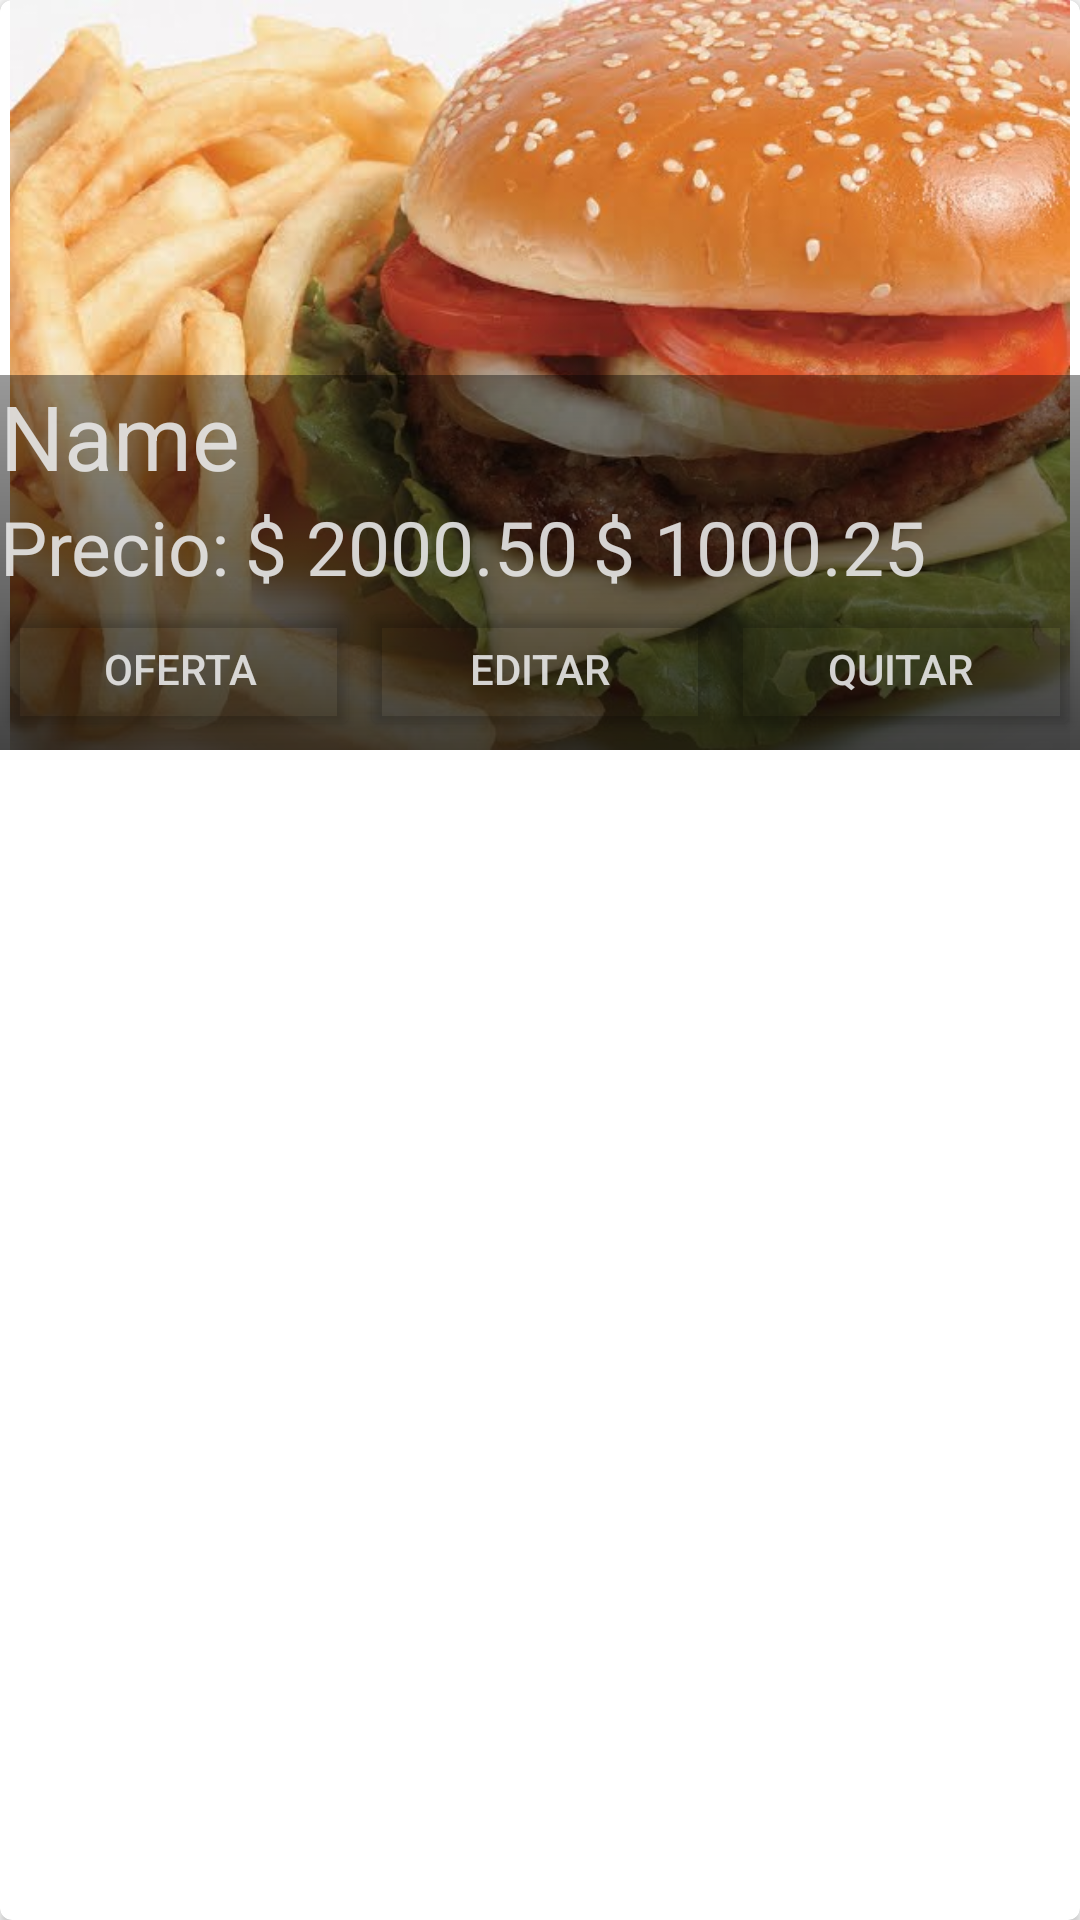

Here is an Android app screen rendered from its layout file. Give the layout XML and the strings, colors and styles it references.
<!-- AndroidManifest.xml: application theme AppTheme -->
<!-- res/layout/fila_plato.xml -->
<?xml version="1.0" encoding="utf-8"?>
<androidx.cardview.widget.CardView xmlns:android="http://schemas.android.com/apk/res/android"
    xmlns:app="http://schemas.android.com/apk/res-auto"
    android:layout_width="match_parent"
    android:layout_height="wrap_content"
    android:layout_margin="10dp"
    android:orientation="vertical"
    app:cardCornerRadius="4dp">

    <RelativeLayout
        android:layout_width="match_parent"
        android:layout_height="match_parent">

        <ImageView
            android:id="@+id/dishImageView"
            android:layout_width="match_parent"
            android:layout_height="250dp"
            app:srcCompat="@drawable/hamburger" />

        <ImageView
            android:id="@+id/offerImage"
            android:layout_width="120dp"
            android:layout_height="90dp"
            android:layout_alignLeft="@id/dishImageView"
            android:layout_alignTop="@id/dishImageView"
            android:visibility="invisible"
            app:srcCompat="@drawable/oferta" />

        <LinearLayout
            android:layout_width="match_parent"
            android:layout_height="125dp"
            android:layout_alignBottom="@id/dishImageView"
            android:background="@drawable/gradient_overlay"
            android:orientation="vertical">

            <TextView
                android:id="@+id/dishNameLbl"
                android:layout_width="match_parent"
                android:layout_height="wrap_content"
                android:maxLines="1"
                android:text="Name"
                android:textColor="@color/textCardView"
                android:textSize="30dp" />

            <LinearLayout
                android:layout_width="match_parent"
                android:layout_height="wrap_content"
                android:orientation="horizontal">

                <TextView
                    android:id="@+id/priceLbl"
                    android:layout_width="wrap_content"
                    android:layout_height="wrap_content"
                    android:text="@string/dishPriceListLabel"
                    android:textColor="@color/textCardView"
                    android:textSize="25dp" />

                <TextView
                    android:id="@+id/dishPrice"
                    android:layout_width="wrap_content"
                    android:layout_height="wrap_content"
                    android:layout_marginLeft="5dp"
                    android:maxLines="1"
                    android:text="$ 2000.50"
                    android:textColor="@color/textCardView"
                    android:textSize="25dp" />

                <TextView
                    android:id="@+id/offerPrice"
                    android:layout_width="wrap_content"
                    android:layout_height="wrap_content"
                    android:layout_marginLeft="5dp"
                    android:text="$ 1000.25"
                    android:textColor="@color/textCardView"
                    android:textSize="25dp" />
            </LinearLayout>

            <LinearLayout
                android:layout_width="match_parent"
                android:layout_height="match_parent"
                android:orientation="horizontal">

                <Button
                    android:id="@+id/offerBtn"
                    android:layout_width="wrap_content"
                    android:layout_height="wrap_content"
                    android:layout_weight="1"
                    android:backgroundTint="#00000000"
                    android:text="@string/offerBtn"
                    android:textColor="@color/textCardView" />

                <Button
                    android:id="@+id/editBtn"
                    android:layout_width="wrap_content"
                    android:layout_height="wrap_content"
                    android:layout_weight="1"
                    android:backgroundTint="#00FFFFFF"
                    android:text="@string/editBtn"
                    android:textColor="@color/textCardView" />

                <Button
                    android:id="@+id/removeBtn"
                    android:layout_width="wrap_content"
                    android:layout_height="wrap_content"
                    android:layout_weight="1"
                    android:backgroundTint="#00FFFFFF"
                    android:text="@string/removeBtn"
                    android:textColor="@color/textCardView" />
            </LinearLayout>
        </LinearLayout>

    </RelativeLayout>

</androidx.cardview.widget.CardView>
<!-- resources referenced by this layout -->
<resources>
  <color name="textCardView">#E6E7E7E7</color>
  <!-- drawable gradient_overlay (drawable) -->
  <?xml version="1.0" encoding="utf-8"?>
  <shape xmlns:android="http://schemas.android.com/apk/res/android">
      <gradient
          android:type="linear"
          android:angle="90"
          android:endColor="#66000000"
          android:startColor="#BB000000"/>
  </shape>
  <!-- drawable hamburger: jpg bitmap (drawable, 43605 bytes) -->
  <!-- drawable oferta: png bitmap (drawable, 55704 bytes) -->
  <string name="dishPriceListLabel">Precio: </string>
  <string name="editBtn">EDITAR</string>
  <string name="offerBtn">OFERTA</string>
  <string name="removeBtn">QUITAR</string>
  <style name="AppTheme" parent="Theme.AppCompat.Light.NoActionBar">
          
          <item name="colorPrimary">@color/colorPrimary</item>
          <item name="colorPrimaryDark">@color/colorPrimaryDark</item>
          <item name="colorAccent">@color/colorAccent</item>
          <item name="toolbarStyle">@style/toolBarStyle</item>
          <item name="android:actionOverflowButtonStyle">@style/overflowButtonStyle</item>
      </style>
  <color name="colorPrimary">#008577</color>
  <color name="colorPrimaryDark">#00574B</color>
  <color name="colorAccent">#D81B60</color>
  <style name="toolBarStyle" parent="Widget.AppCompat.Toolbar">
          <item name="titleTextAppearance">@style/titleAppearance</item>
      </style>
  <style name="overflowButtonStyle" parent="Widget.AppCompat.ActionButton.Overflow">
          <item name="android:tint">#FFFFFF</item>
      </style>
  <style name="titleAppearance" parent="TextAppearance.Widget.AppCompat.Toolbar.Title">
          <item name="android:textColor">#FFFFFF</item>
      </style>
</resources>
